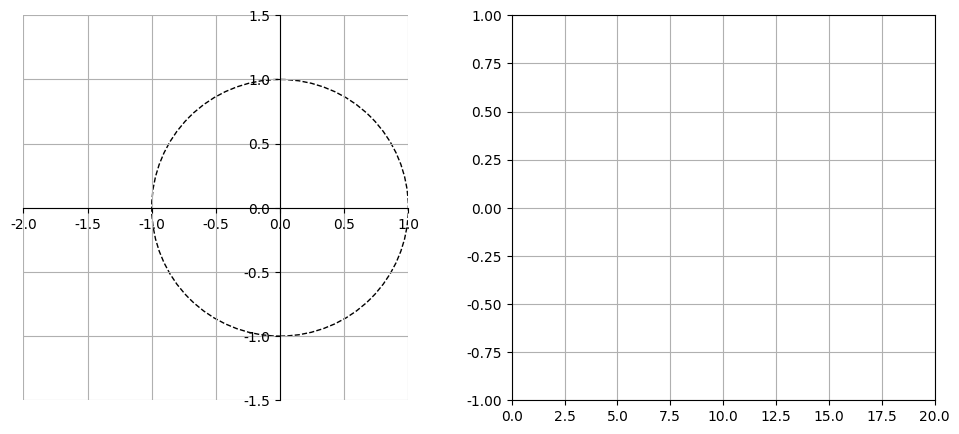

Python code for this plot:
import matplotlib.pyplot as plt
import numpy as np
from matplotlib import animation
# 注意画圆在patches
from matplotlib import patches
from scipy import signal

t1 = np.arange(0, 20, 0.01)
'''图的初始化'''
plt.rcParams['font.sans-serif'] = ['SimHei']
plt.rcParams['axes.unicode_minus'] = False
fig = plt.figure(figsize=(12, 5))
# 第一个子图，显示特征根的变化
ax1 = plt.subplot(121)
# 分别画圆、画点、标签
unit_circle = patches.Circle((0, 0), radius=1, fill=False, color='black', ls='--')
ax1.add_patch(unit_circle)
scat = plt.scatter([], [], marker='x', c='r')
tx1 = ax1.text(-2, 0.01, "")
# 对图效果做美化
ax1.grid()
ax1.axis('scaled')  # 保持坐标系统正圆
ax1.axis([-2, 1, -1.5, 1.5])  # 坐标范围
# 定义坐标轴（边框）的位置，绑定定原点，

ax1.spines['bottom'].set_position(('data', 0))  # 实际修改的也是边框
ax1.spines['left'].set_position(('data', 0))  # 实际修改的也是边框
ax1.spines[['top', 'right']].set_visible(False)  # 隐藏不需要的轴（边框）
# 第二个子图，显示响应的阻尼变化
ax2 = plt.subplot(122)
ax2.grid()
line1, = ax2.plot([], [])
'''
注意，如果不用下面方式设置坐标范围，则plot等可能无法正确更新
'''
ax2.axis([0, 20, -1, 1])  # 坐标范围


def animate(i):
    L = 1
    C = 1
    R = i * 0.1  # i是整数，模拟R从0.1变到3左右
    # 求特征根
    x = np.array([1, R / L, 1 / L / C])
    rts = np.roots(x)
    # 求曲线
    system = ([1 / L / C], [1, R / L, 1 / L / C])
    t, y = signal.impulse(system, T=t1)
    line1.set_data(t, y)
    # 目前看只能逐点更新，每个点的位置是一个list，点的个数要和初始情况相同，所有点再放到一个元组里
    scat.set_offsets(([rts[0].real, rts[0].imag], [rts[1].real, rts[1].imag]))
    tx1.set_text(r"$R=$%.2f" % R)
    return line1, scat, tx1  # 返回值不是必须的


ani = animation.FuncAnimation(fig=fig, func=animate, frames=25, interval=200)
# ani.save("四种阻尼.gif", writer='pillow')
plt.show()
